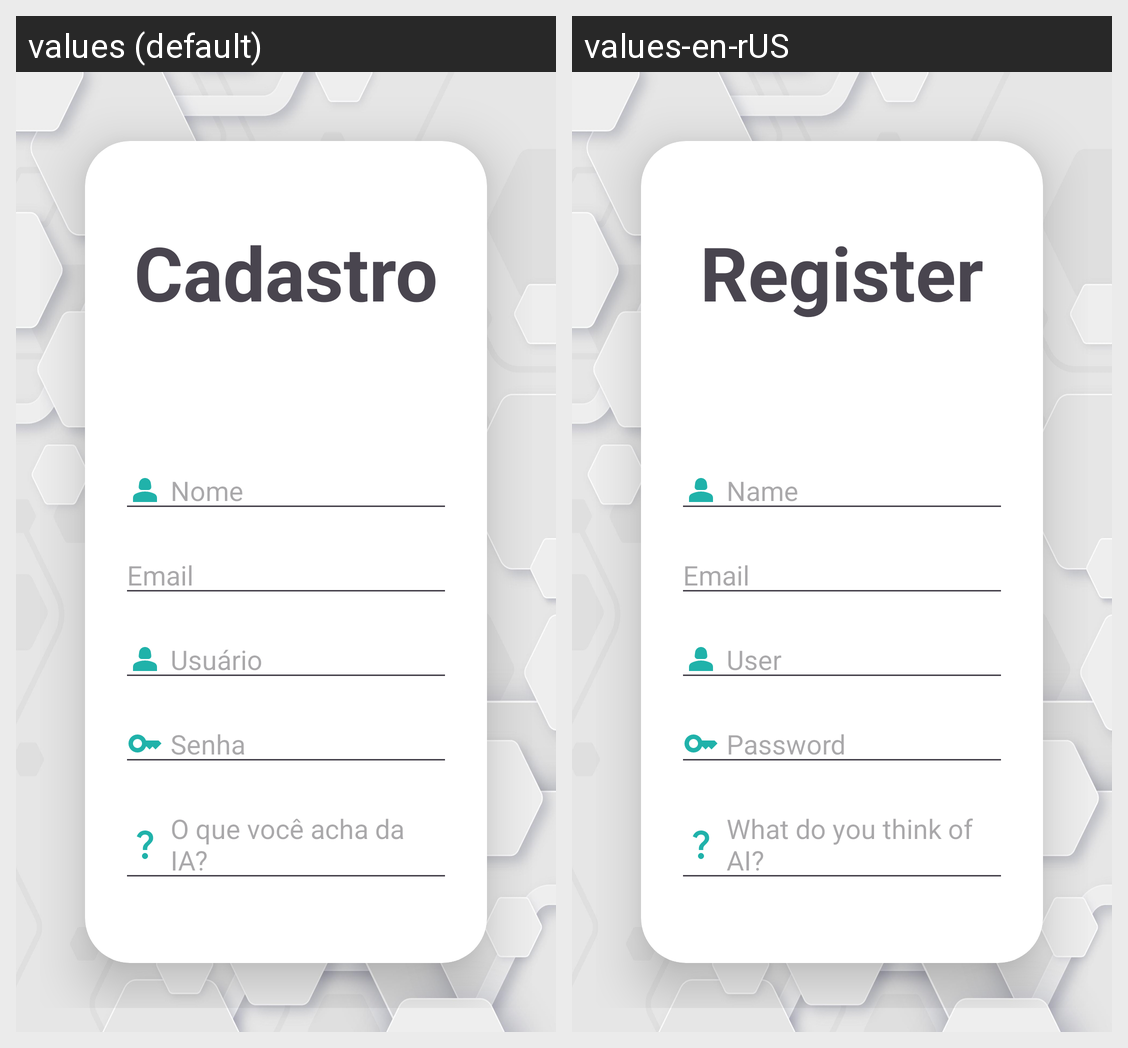

Translations of the strings shown on this Android screen, per locale in the grid:
Android screen res/layout/activity_cadastro.xml rendered under 2 locales, left to right: values (default), values-en-rUS. Device: Nexus 5 (rendered at 1080×1920; each locale shown at half size, 540×960, under a caption strip naming it); theme Theme.InteligenciaArtificial.
Strings drawn on this screen, with the default value and each locale's value (text and hints the layout hard-codes, and strings that could not be matched under every locale, appear in the picture but are not listed):

cadastro
  values: Cadastro
  values-en-rUS: Register

nome
  values: Nome
  values-en-rUS: Name

email
  values: Email
  values-en-rUS: Email

usuario
  values: Usuário
  values-en-rUS: User

senha
  values: Senha
  values-en-rUS: Password

ia
  values: O que você acha da IA?
  values-en-rUS: What do you think of AI?
